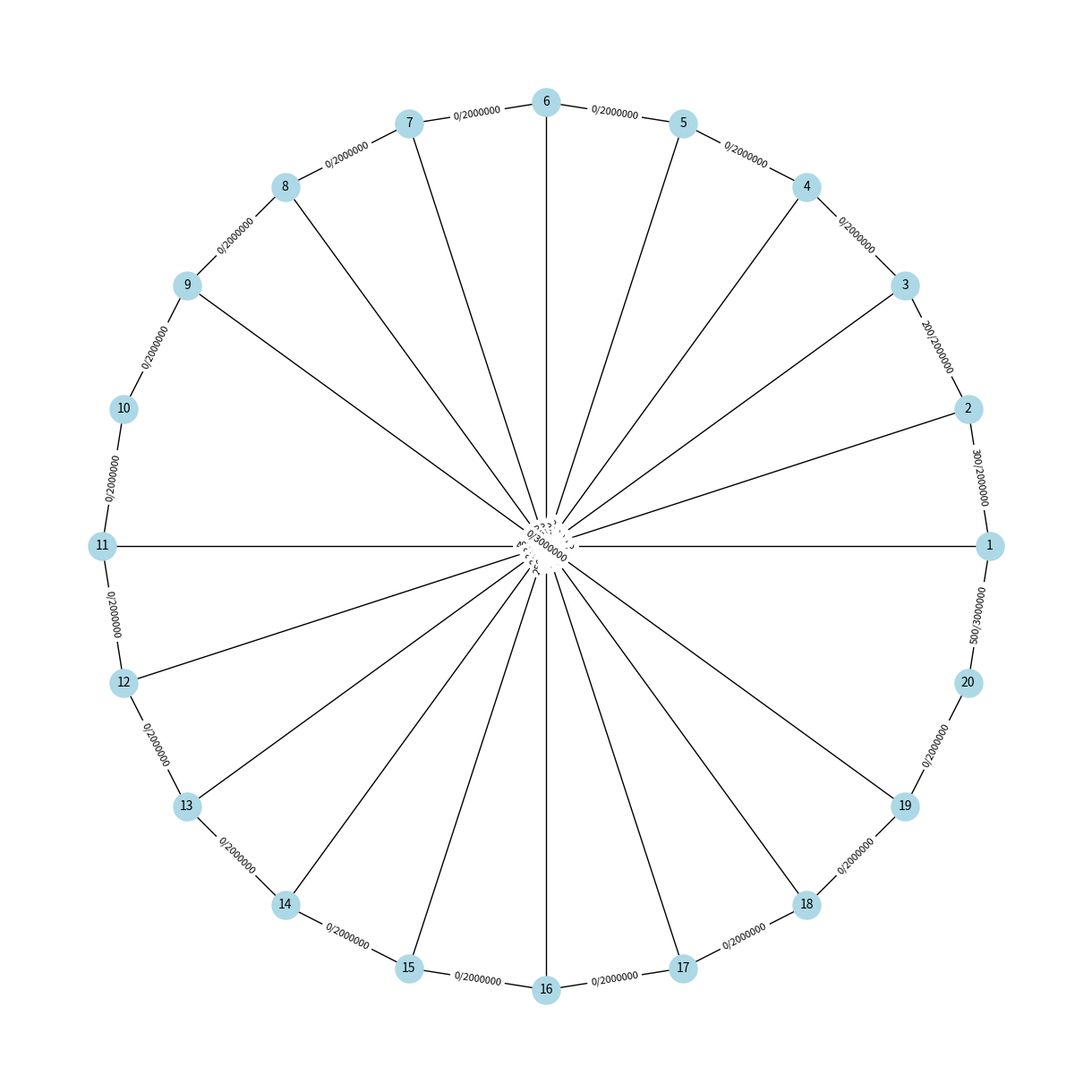

The script that saved this image: (Note: this script raises an exception after producing the figure.)

import networkx as nx
import matplotlib.pyplot as plt
import numpy as np

def create_network():
    # Tworzenie grafu skierowanego
    # G = nx.DiGraph() # Wersja ze skierowanym grafem
    G = nx.Graph()

    # Dodanie wierzchołków (1 do 20)
    G.add_nodes_from(range(1, 21))

    # Dodanie krawędzi pierścienia
    ring_edges = [(i, i+1) for i in range(1, 20)] + [(20, 1)]
    G.add_edges_from(ring_edges)

    # Dodanie dodatkowych krawędzi przechodzących wewnątrz pierścienia
    additional_edges = [
        (1, 11), (2, 12), (3, 13), (4, 14), (5, 15),
        (6, 16), (7, 17), (8, 18), (9, 19)
    ]
    G.add_edges_from(additional_edges)

    # Przypisanie przepustowości c(e)
    for u, v in G.edges:
        if (u, v) in ring_edges:
            G.edges[u, v]['capacity'] = 2000000  # 2 Mbps dla krawędzi pierścienia
        else:
            G.edges[u, v]['capacity'] = 3000000  # 3 Mbps dla dodatkowych krawędzi

        G.edges[u, v]['actual_flow'] = 0  # Przepływ a(e) początkowo 0

    # Przypisanie przykładowych przepływów (w pakietach/s)
    flow_values = {
        (1, 2): 300,   # 300 pakietów/s
        (2, 3): 200,   # 200 pakietów/s
        (1, 11): 400,  # 400 pakietów/s
        (5, 15): 250,  # 250 pakietów/s
        (20, 1): 500   # 500 pakietów/s
    }

    for u, v in flow_values.keys():
        G.edges[u, v]['actual_flow'] = flow_values[(u, v)]

    # Tworzenie macierzy N (20x20)
    N = np.zeros((20, 20))

    N[1 - 1][3 - 1] = 500
    N[1 - 1][11 - 1] = 400
    N[5 - 1][15 - 1] = 250
    N[20 - 1][1 - 1] = 500

    return G, N

G, N = create_network()

# # Weryfikacja liczby wierzchołków i krawędzi
# print(f"Liczba wierzchołków: {G.number_of_nodes()}")
# print(f"Liczba krawędzi: {G.number_of_edges()}")

# # Zapisanie wizualizacji grafu | Wersja bez etykiet
# pos = nx.circular_layout(G)  # Układ pierścieniowy dla czytelności
# nx.draw(G, pos, with_labels=True, node_color='lightblue', node_size=500, font_size=10, arrowsize=15)
# # plt.title("Graf prezentujący topologię sieci")
# plt.savefig("imgs/graf.png")

# Zapisanie wizualizacji grafu | Wersja bez etykiet
plt.figure(figsize=(12, 12))  # Większy rozmiar
pos = nx.circular_layout(G)
nx.draw(G, pos, with_labels=True, node_color='lightblue', node_size=500, font_size=10, arrowsize=15)
# Przygotowanie etykiet dla krawędzi
edge_labels = {(u, v): f"{G.edges[u, v]['actual_flow']}/{G.edges[u, v]['capacity']}" for u, v in G.edges}
# Rysowanie etykiet na krawędziach
nx.draw_networkx_edge_labels(G, pos, edge_labels=edge_labels, font_size=8)

plt.tight_layout()
plt.savefig("../imgs/graf.png")

# Wyświetlenie macieży natężeń strumienia pakietów
print(N)
